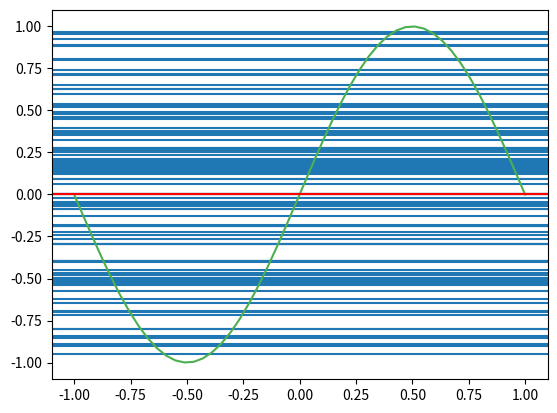

Source code (Python):
import numpy as np
import matplotlib.pyplot as plt
from numpy.linalg import pinv
from scipy import integrate

def problem_data(X):
    return np.sin(np.dot(np.pi, X))

def constant_model(X):
    return np.mean(np.sin(np.dot(np.pi, X)))

def cal_mean_model(period):
    # result, _= integrate.dblquad(constant_model, -1, 1, lambda x: -1, lambda x: 1)
    # mean_model = result / period
    mean_model = 0
    return mean_model


if __name__ == "__main__":
    X = np.linspace(-1, 1)
    y = problem_data(X)

    steps = 100

    prediction_list = list()
    
    for _ in range(steps):
        random_samples_X = np.random.choice(X, 2)
        y_sample = problem_data(random_samples_X)

        sample_constant = constant_model(random_samples_X)
        prediction_list.append(sample_constant)
        plt.axhline(sample_constant)
    
    prediction_arr = np.array(prediction_list)
    mean_model = cal_mean_model(steps)

    bias_square = np.mean(np.square(mean_model - y))
    var_x = np.mean(np.square(prediction_arr - mean_model))
    variance = np.mean(var_x)
    E_out = bias_square + variance
    print("Bias:", bias_square)
    print("Variance:", variance)
    print("E_out:", E_out)

    plt.plot(X, y, c="#4CAF50")
    # plt.scatter(random_samples_X, y_sample)
    # plt.plot(X, mean_model, c='red')
    plt.axhline(mean_model, c='red')
    # plt.ylim(-1, 1)
    plt.show()